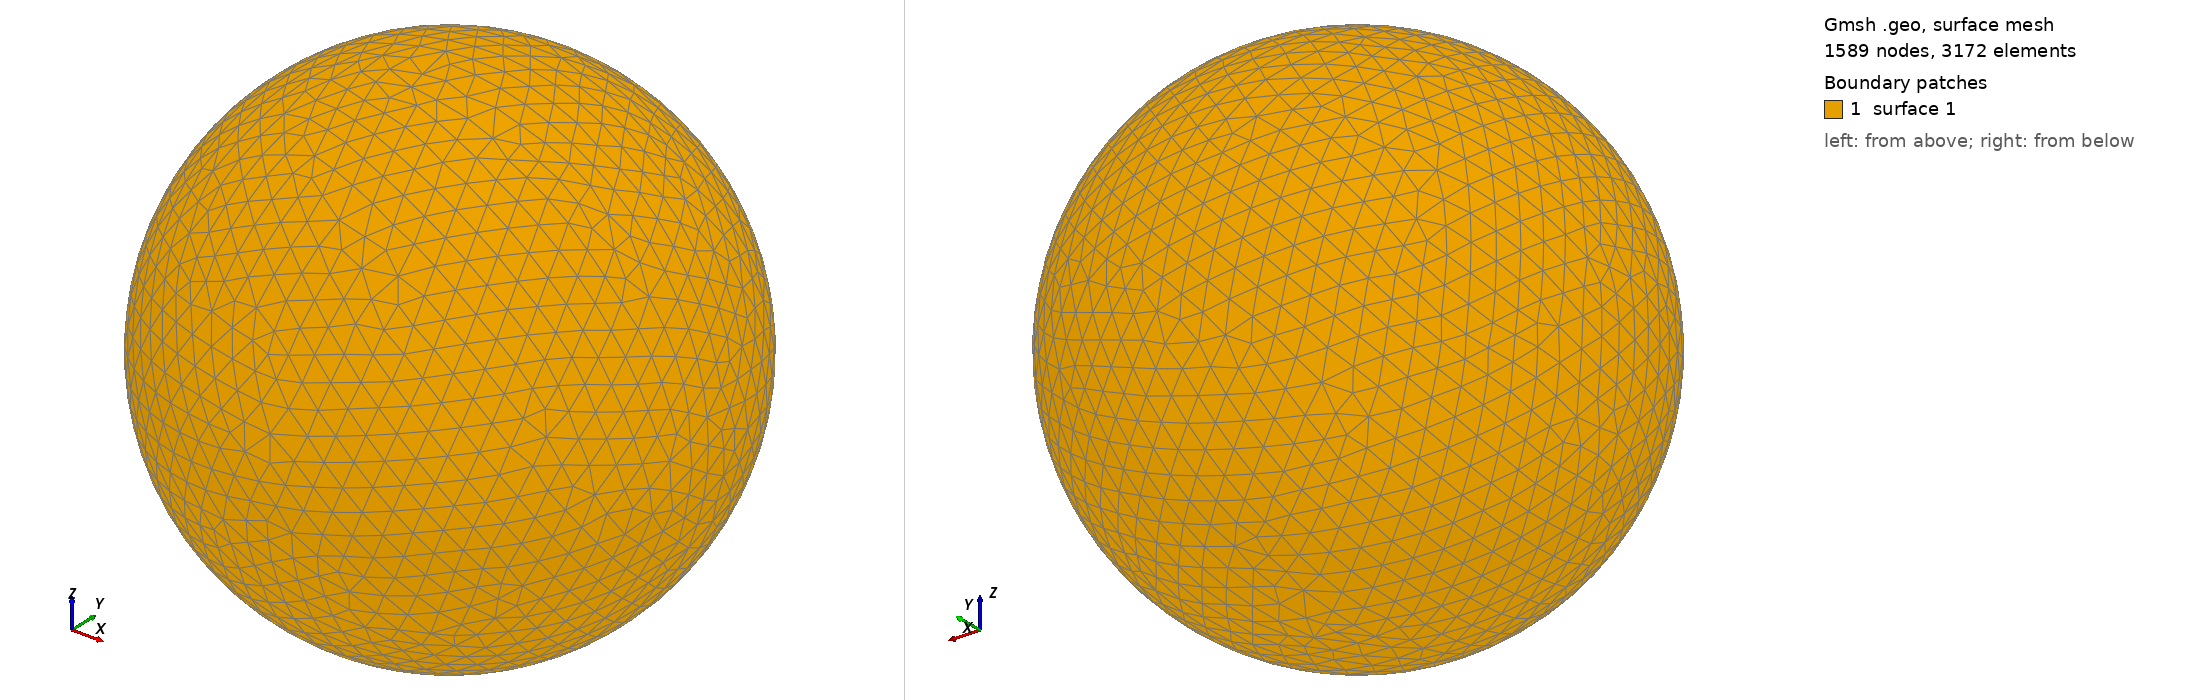

Gmsh geometry script, surface-meshed: 1589 nodes, 3172 surface elements. Boundary patches (legend numbers): 1 surface 1. Left view from above one corner, right view from below the opposite corner. The script declares no physical surfaces, so the legend lists its geometric surfaces. The drawing asked Gmsh for element sizes between 1% and 20% of the model's largest extent; the script's own settings can give other sizes.

=== shot0433.geo (drawn) ===
SetFactory("OpenCASCADE");
Point(1) = {0,0,0,0};
Sphere(1) = {0,0,0,0.00488800};
MeshSize{ PointsOf{ Surface{:}; } } = 0.000488800;
Mesh.ElementOrder=1;
Mesh.Format=39;
